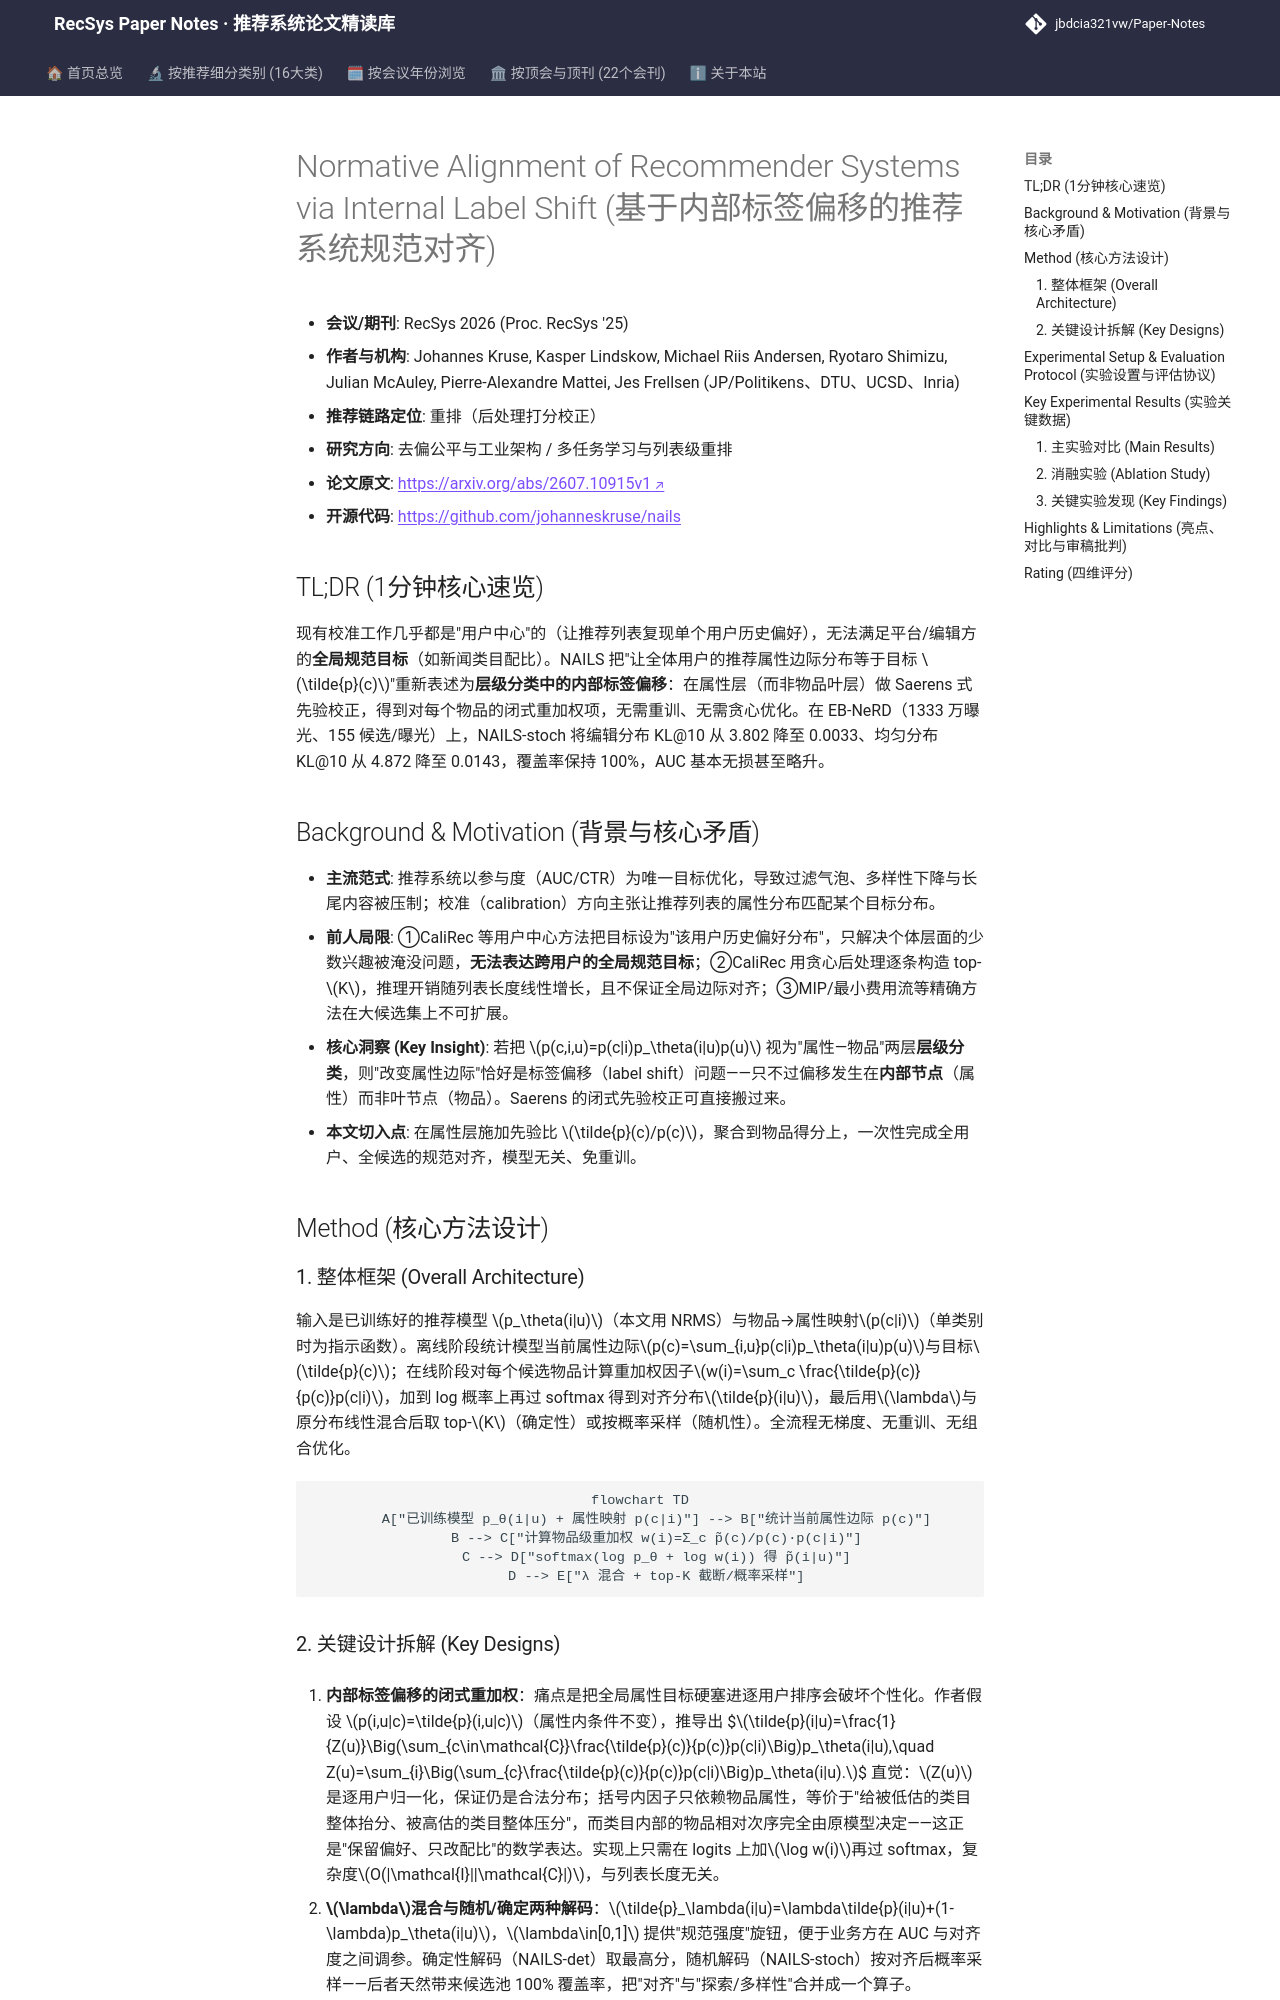

repository: jbdcia321vw/Paper-Notes · page: venues/RecSys/2026/debias_fairness_industrial/normative_alignment_of_recommender_systems_via_internal_label_shift/index.html · generator: mkdocs

---
title: "[Paper Note] Normative Alignment of Recommender Systems via Internal Label Shift"
description: "[RecSys 2026][去偏公平与工业架构] 将编辑/公平目标建模为属性层内部标签偏移，用免重训的闭式重加权实现系统级规范对齐，KL 大幅下降且 AUC 基本无损。"
tags:
  - RecSys
  - 去偏公平与工业架构
  - 重排
  - 标签偏移
  - 规范对齐
date: 2026-11-13
venue: RecSys
year: 2026
paper_url: "https://arxiv.org/abs/2607.10915"
code_url: "https://github.com/johanneskruse/nails"
categories:
  - debias_fairness_industrial
  - multi_task_reranking
---

# Normative Alignment of Recommender Systems via Internal Label Shift (基于内部标签偏移的推荐系统规范对齐)

- **会议/期刊**: RecSys 2026 (Proc. RecSys '25)
- **作者与机构**: Johannes Kruse, Kasper Lindskow, Michael Riis Andersen, Ryotaro Shimizu, Julian McAuley, Pierre-Alexandre Mattei, Jes Frellsen (JP/Politikens、DTU、UCSD、Inria)
- **推荐链路定位**: 重排（后处理打分校正）
- **研究方向**: 去偏公平与工业架构 / 多任务学习与列表级重排
- **论文原文**: [https://arxiv.org/abs/2607.10915v1](https://arxiv.org/abs/2607.10915v1)
- **开源代码**: [https://github.com/johanneskruse/nails](https://github.com/johanneskruse/nails)

## TL;DR (1分钟核心速览)

现有校准工作几乎都是"用户中心"的（让推荐列表复现单个用户历史偏好），无法满足平台/编辑方的**全局规范目标**（如新闻类目配比）。NAILS 把"让全体用户的推荐属性边际分布等于目标 $\tilde{p}(c)$"重新表述为**层级分类中的内部标签偏移**：在属性层（而非物品叶层）做 Saerens 式先验校正，得到对每个物品的闭式重加权项，无需重训、无需贪心优化。在 EB-NeRD（1333 万曝光、155 候选/曝光）上，NAILS-stoch 将编辑分布 KL@10 从 3.802 降至 0.0033、均匀分布 KL@10 从 4.872 降至 0.0143，覆盖率保持 100%，AUC 基本无损甚至略升。

## Background & Motivation (背景与核心矛盾)

- **主流范式**: 推荐系统以参与度（AUC/CTR）为唯一目标优化，导致过滤气泡、多样性下降与长尾内容被压制；校准（calibration）方向主张让推荐列表的属性分布匹配某个目标分布。
- **前人局限**: ①CaliRec 等用户中心方法把目标设为"该用户历史偏好分布"，只解决个体层面的少数兴趣被淹没问题，**无法表达跨用户的全局规范目标**；②CaliRec 用贪心后处理逐条构造 top-$K$，推理开销随列表长度线性增长，且不保证全局边际对齐；③MIP/最小费用流等精确方法在大候选集上不可扩展。
- **核心洞察 (Key Insight)**: 若把 $p(c,i,u)=p(c|i)p_\theta(i|u)p(u)$ 视为"属性—物品"两层**层级分类**，则"改变属性边际"恰好是标签偏移（label shift）问题——只不过偏移发生在**内部节点**（属性）而非叶节点（物品）。Saerens 的闭式先验校正可直接搬过来。
- **本文切入点**: 在属性层施加先验比 $\tilde{p}(c)/p(c)$，聚合到物品得分上，一次性完成全用户、全候选的规范对齐，模型无关、免重训。

## Method (核心方法设计)

### 1. 整体框架 (Overall Architecture)

输入是已训练好的推荐模型 $p_\theta(i|u)$（本文用 NRMS）与物品→属性映射$p(c|i)$（单类别时为指示函数）。离线阶段统计模型当前属性边际$p(c)=\sum_{i,u}p(c|i)p_\theta(i|u)p(u)$与目标$\tilde{p}(c)$；在线阶段对每个候选物品计算重加权因子$w(i)=\sum_c \frac{\tilde{p}(c)}{p(c)}p(c|i)$，加到 log 概率上再过 softmax 得到对齐分布$\tilde{p}(i|u)$，最后用$\lambda$与原分布线性混合后取 top-$K$（确定性）或按概率采样（随机性）。全流程无梯度、无重训、无组合优化。

```mermaid
flowchart TD
    A["已训练模型 p_θ(i|u) + 属性映射 p(c|i)"] --> B["统计当前属性边际 p(c)"]
    B --> C["计算物品级重加权 w(i)=Σ_c p̃(c)/p(c)·p(c|i)"]
    C --> D["softmax(log p_θ + log w(i)) 得 p̃(i|u)"]
    D --> E["λ 混合 + top-K 截断/概率采样"]
```
